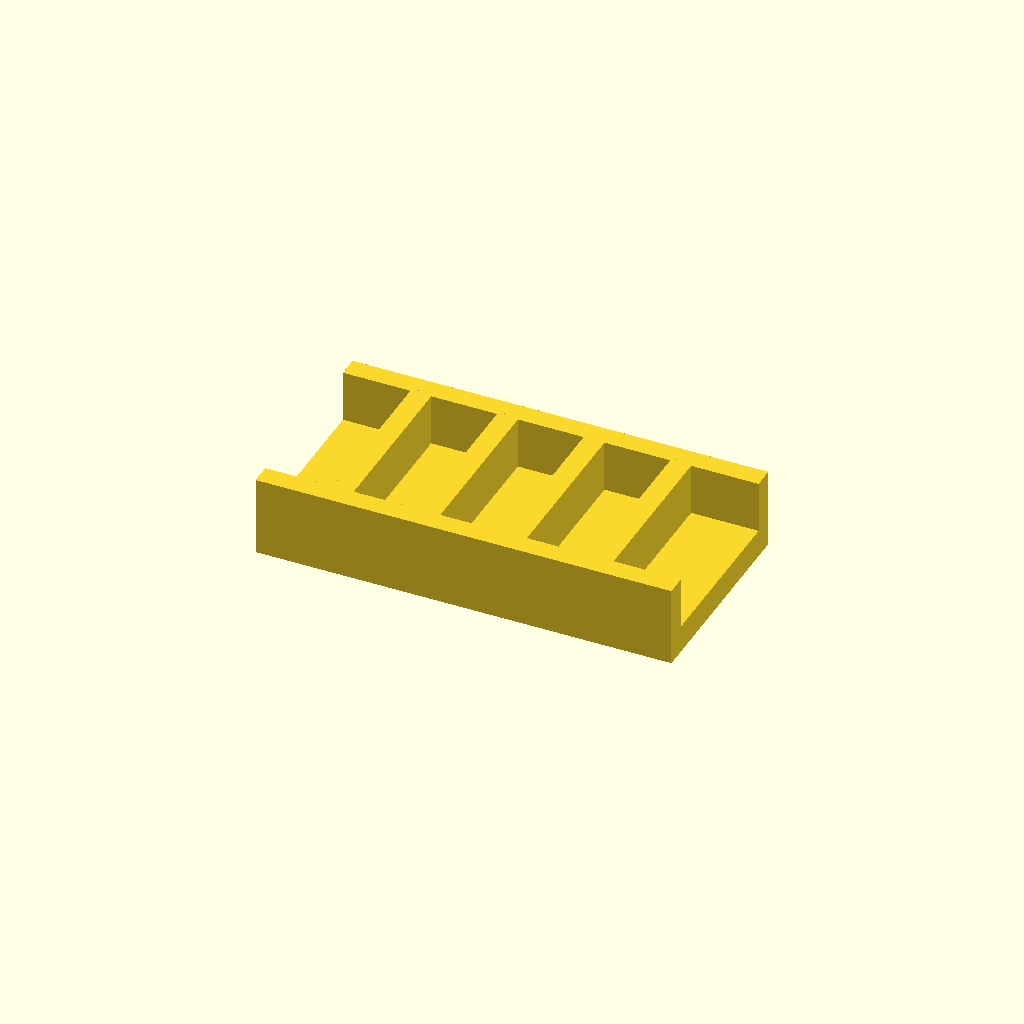
Cell 1: the model at its default parameters.
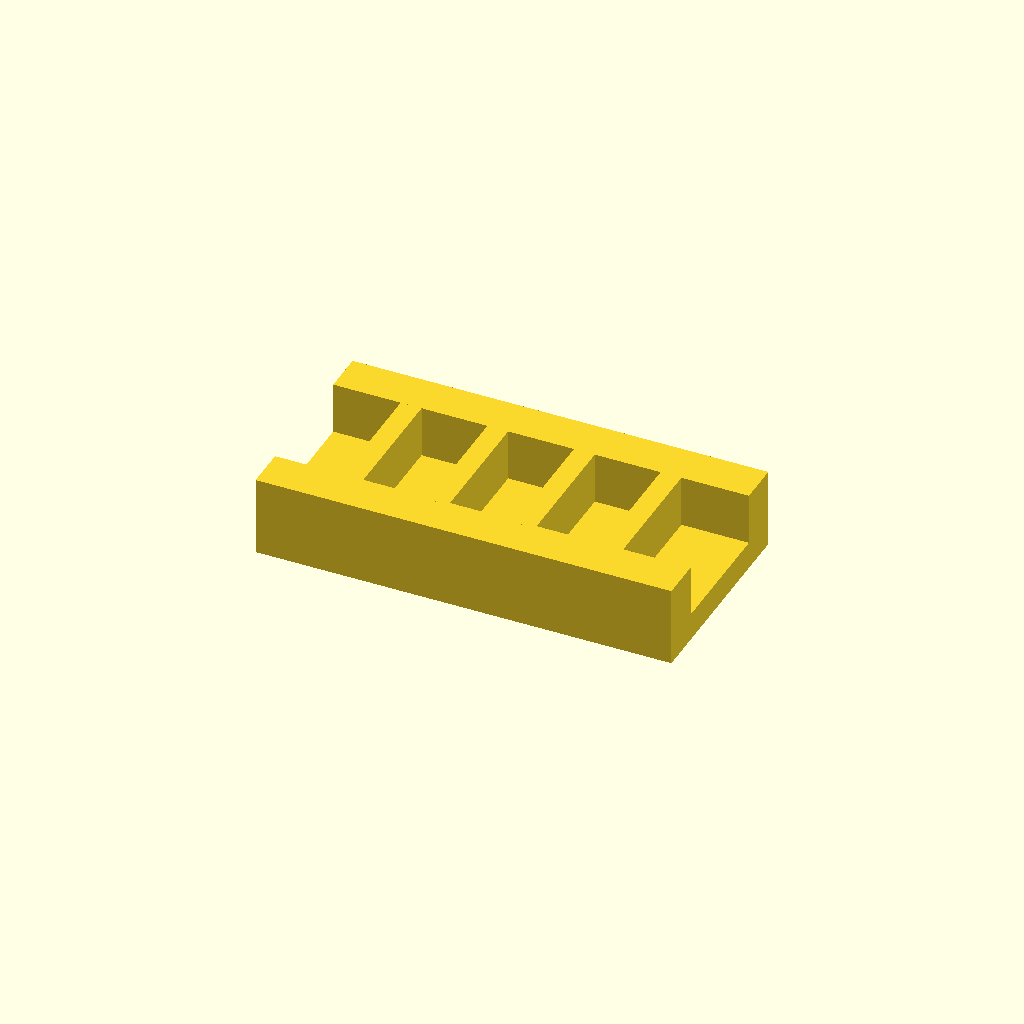
Cell 2 — rail_w set to 12, the other parameters unchanged.
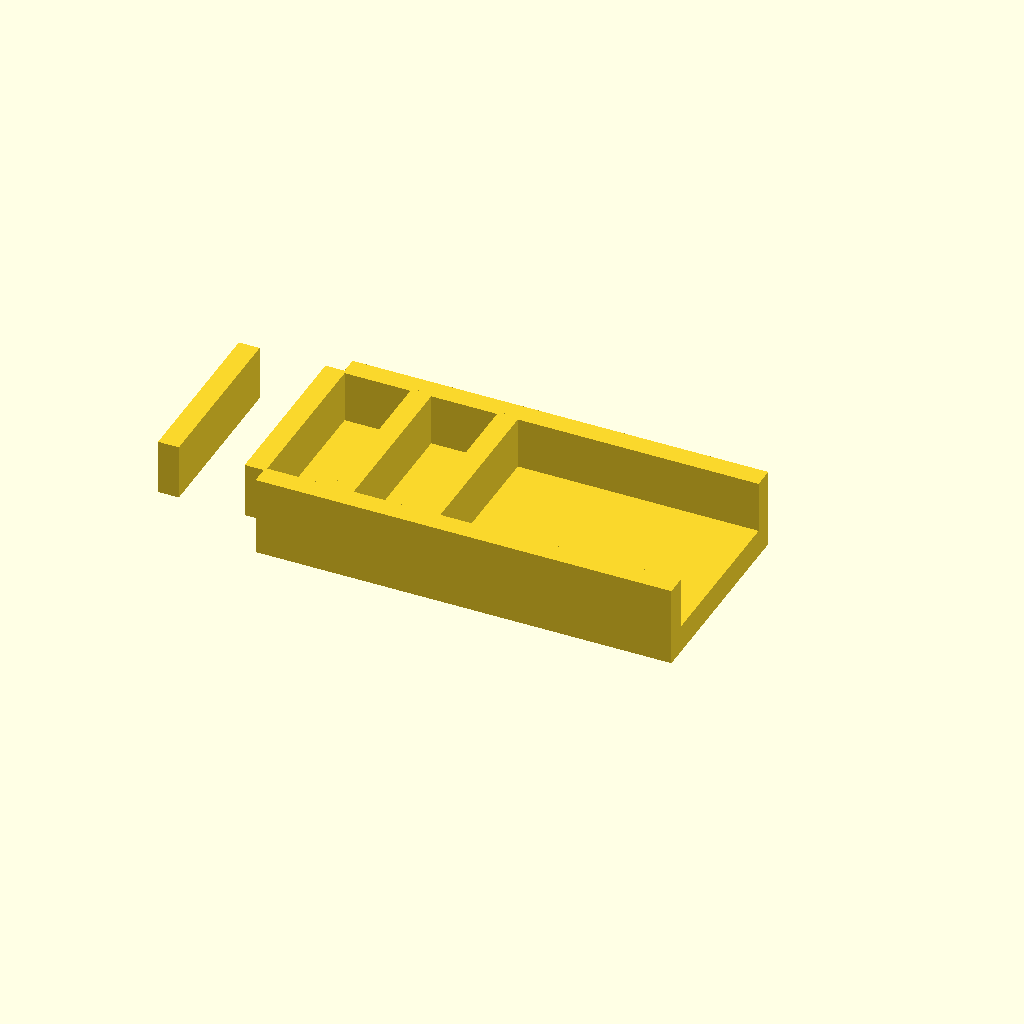
Cell 3: the same model with ribs = 8.
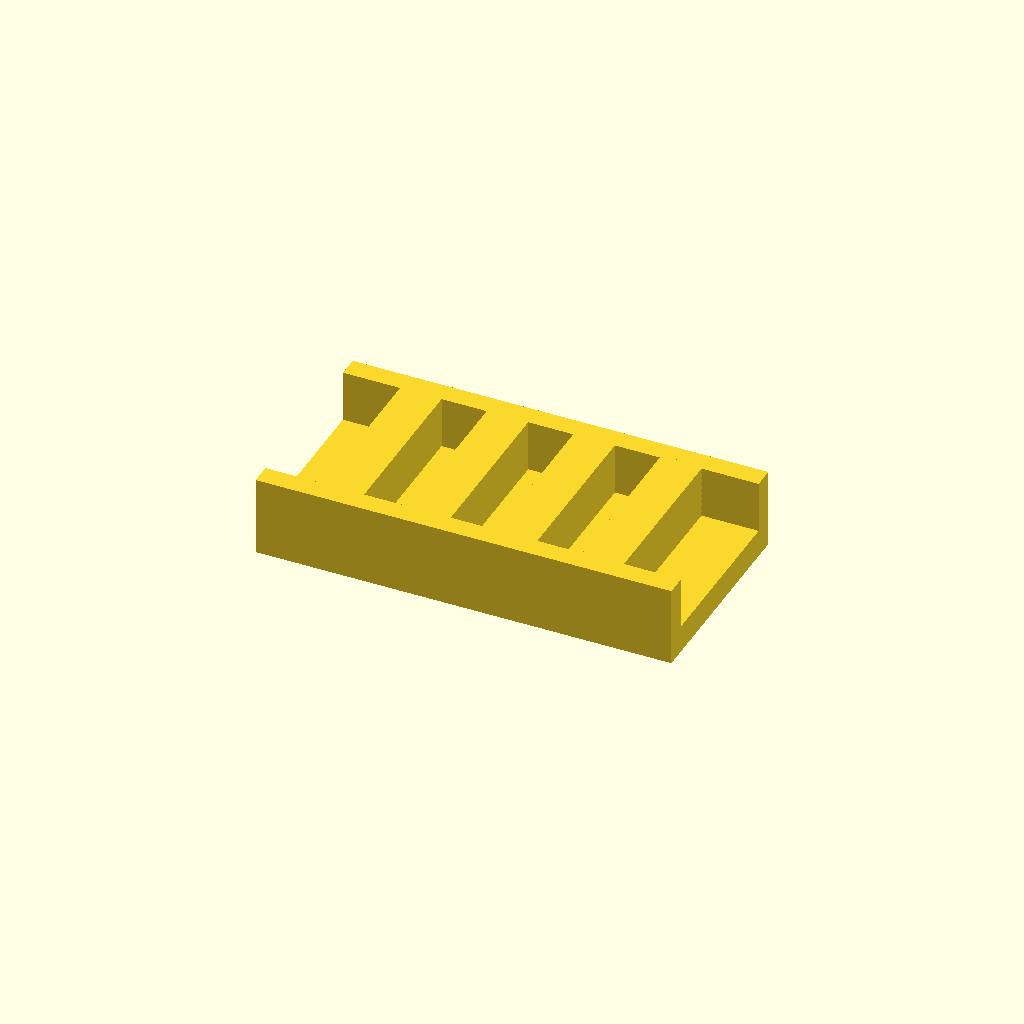
Cell 4: rib_t = 12 (everything else at default).
One fixed orthographic camera (rotation 55°, 0°, 25°; colour scheme Cornfield) for every cell.
The OpenSCAD source (optional_data/data/place1/ribframes/part_0050.scad):
$fn = 32;

// ----------------------------------------------------------------------
// Rib frame 120 x 60 x 23
// 4 ribs at 25 mm pitch
// ----------------------------------------------------------------------

// --- parameters (mm) ---
frame = [120, 60, 8];  // base plate size (x, y, z)
seat_tol = 0.1;        // tolerance at the seating features
free_tol = 0.5;        // general tolerance on the free sizes
rail_w = 6;            // side rail width
ribs = 4;              // number of ribs
rib_t = 6;             // rib thickness
rib_h = 15;            // rib height above the base plate
pitch = 25;            // pitch between rib centres

// --- derived feature positions (mm) ---
span = (ribs - 1) * pitch;          // = 75   distance between the outer ribs
origin_x = -span / 2;               // = -37.5   X of the first rib
rib_len = frame[1] - 2 * rail_w + 2;  // = 50   rib length, 1 mm into each rail
feature_centers = [
  [origin_x + 0 * pitch, 0],
  [origin_x + 1 * pitch, 0],
  [origin_x + 2 * pitch, 0],
  [origin_x + 3 * pitch, 0]
];   // rib centre line, drives the rib loop

// base plate, two side rails, then the ribs read straight off feature_centers
union() {
  translate([-frame[0] / 2, -frame[1] / 2, 0]) cube(frame);
  translate([-frame[0] / 2, -frame[1] / 2, 0]) cube([frame[0], rail_w, frame[2] + rib_h]);
  translate([-frame[0] / 2, frame[1] / 2 - rail_w, 0]) cube([frame[0], rail_w, frame[2] + rib_h]);
  for (centre = feature_centers)
    translate([centre[0] - rib_t / 2, centre[1] - rib_len / 2, frame[2] - 1])
      cube([rib_t, rib_len, rib_h + 1]);
}
Parameter table extracted from the source (name, type, default, range or options):
frame: vector, default [120, 60, 8]
seat_tol: number, default 0.1
free_tol: number, default 0.5
rail_w: number, default 6
ribs: number, default 4
rib_t: number, default 6
rib_h: number, default 15
pitch: number, default 25
